Run: headless pygame with SDL's dummy video driver; simulated clock (each Clock.tick advances the game by its frame time, no real sleeping); random seed 0; keys injected as events and as key.get_pressed() state; no mouse input.
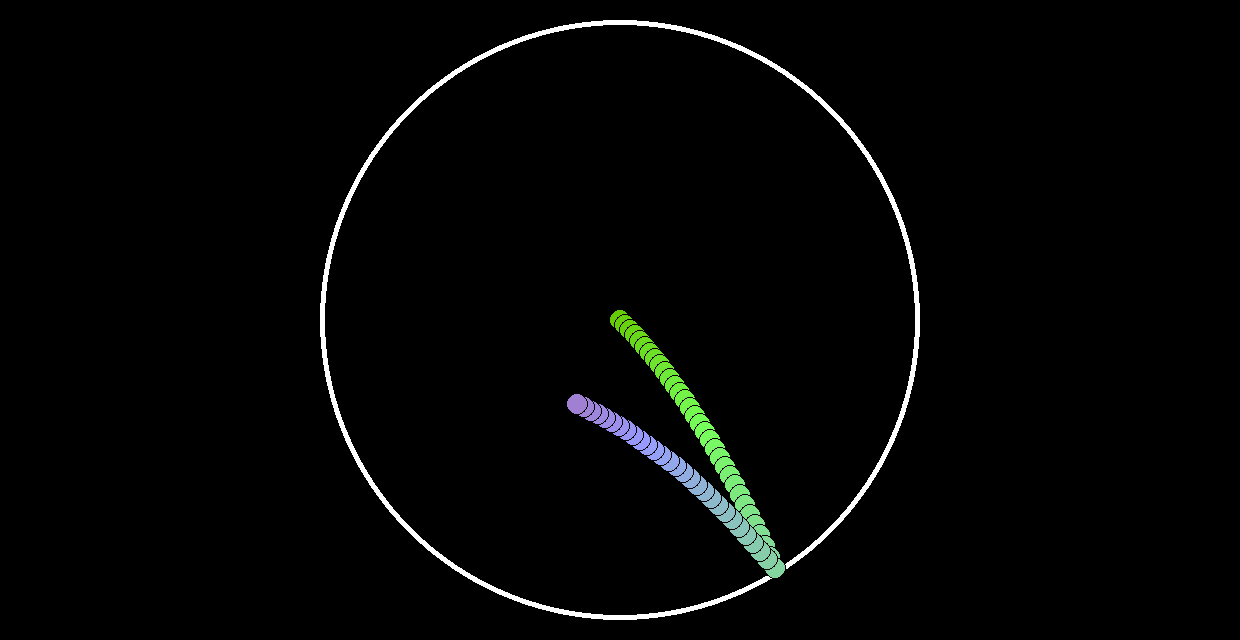
Frame 1 of 4 · flips 1–60 · no input
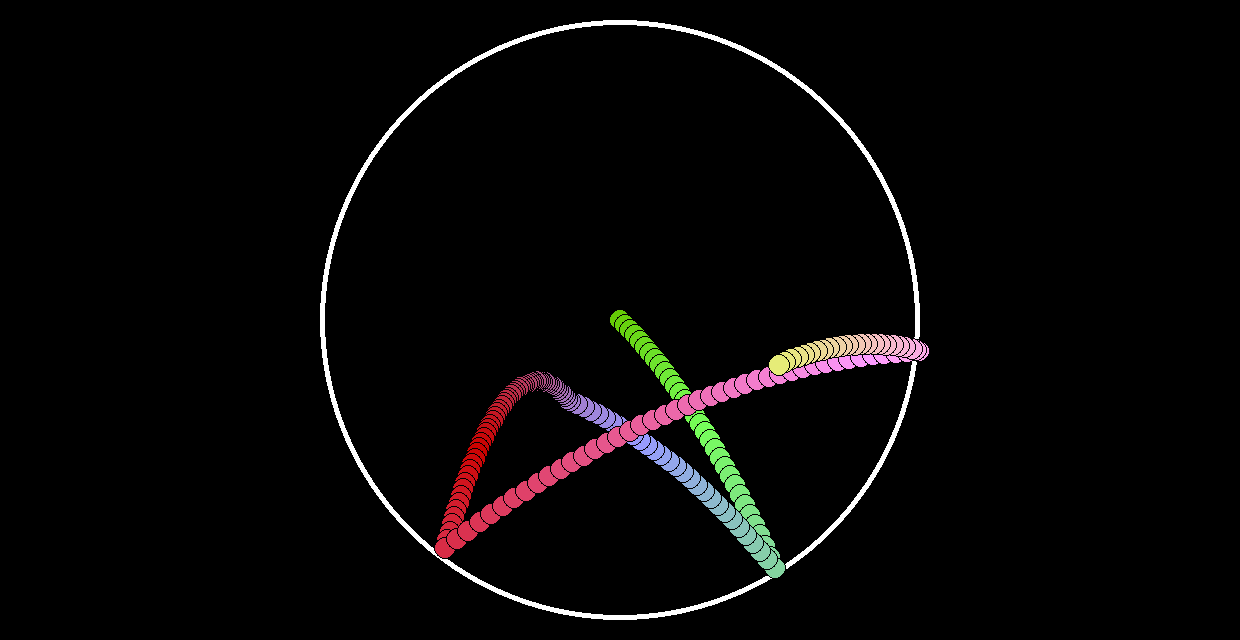
Frame 2 of 4 · flips 61–180 · tapped SPACE, RETURN · held RIGHT (→), D
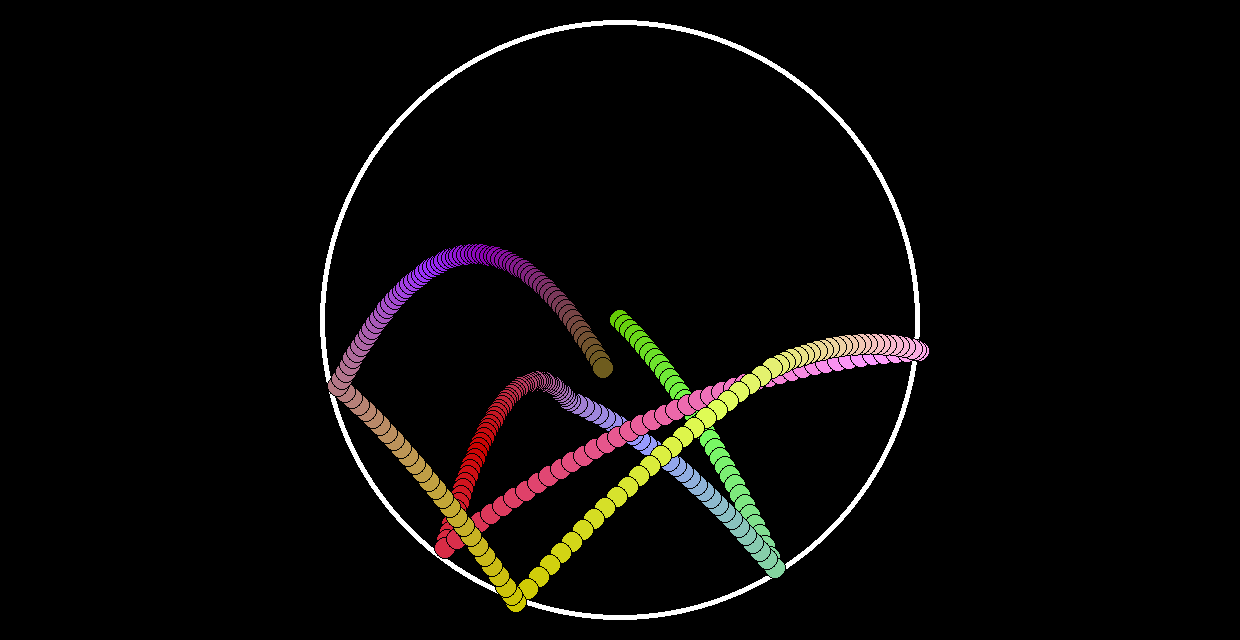
Frame 3 of 4 · flips 181–300 · held DOWN (↓), S
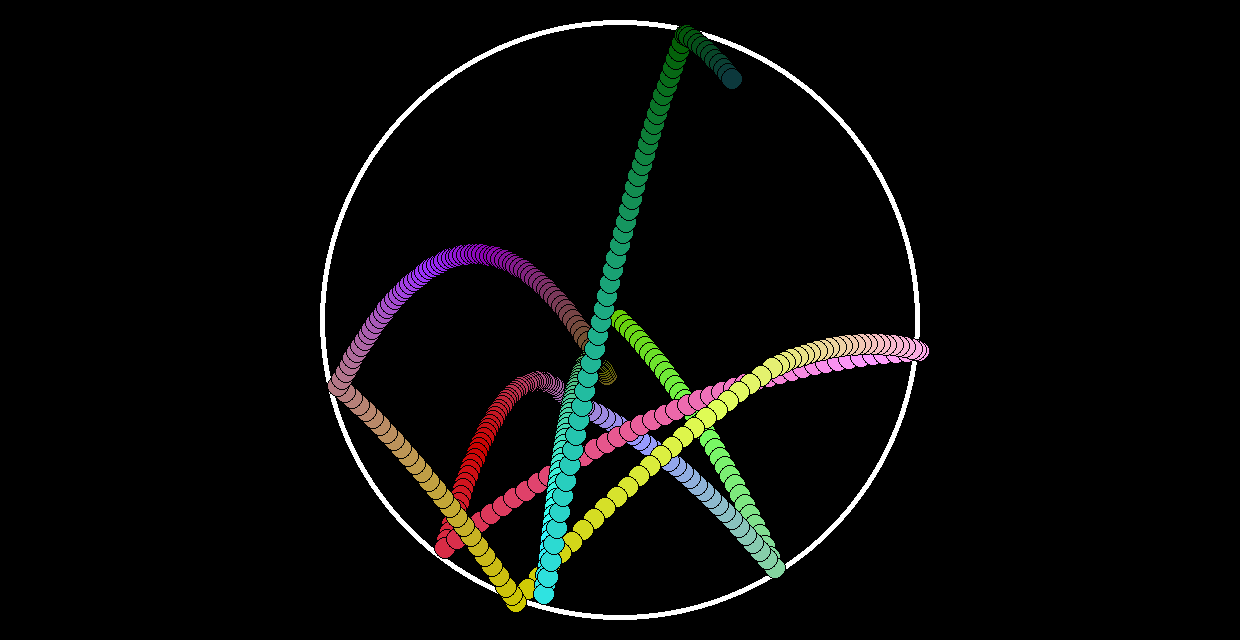
Frame 4 of 4 · flips 301–420 · held LEFT (←), A, UP (↑), W

The pygame program that drew these frames:

import pygame
import math

# pygame setup
pygame.init()
screen = pygame.display.set_mode((1240, 640))
clock = pygame.time.Clock()
running = True
dt = 0
taille = 10
r=100
v=200
b=0
velocitex = 5
velocitey = 5

rc = True
bc=True
vc=True

screen.fill("black")
pygame.draw.circle(screen, "white", (screen.get_width() / 2, screen.get_height() / 2), 300)
pygame.draw.circle(screen, "black", (screen.get_width() / 2, screen.get_height() / 2), 295)

player_pos = pygame.Vector2(screen.get_width() / 2, screen.get_height() / 2)

start = pygame.time.get_ticks()

while running:
    # poll for events
    # pygame.QUIT event means the user clicked X to close your window
    for event in pygame.event.get():
        if event.type == pygame.QUIT:
            running = False

    # fill the screen with a color to wipe away anything from last frame
    
    if rc:
        r= (r+1)
    else:
        r= (r-1)
    
    if vc:
        v= (v+3)
    else:
        v= (v-3)
    
    if bc:
        b= (b+5)
    else:
        b= (b-5)

    if b > 252:
        bc = False
    elif b< 4:
        bc = True

    if r > 254:
        rc = False
    elif r< 2:
        rc = True

    if v > 253:
        vc = False
    elif v< 3:
        vc = True

    if v<50 and r<50 and b<50:
        v+=24
        b+=40
        r+=15
    
    pygame.draw.circle(screen, "black", player_pos, taille+1)
    
    pygame.draw.circle(screen, (r,v,b), player_pos, taille)
    player_pos.y += velocitey
    player_pos.x += velocitex
    velocitey+=0.2
    print(velocitey+velocitex)

    if taille+1 + (295-taille*2)<math.sqrt((player_pos.x - screen.get_width() / 2)**2 + (player_pos.y - screen.get_height() / 2)**2):
        temp = velocitey
        pourcentx = (abs(player_pos.x - screen.get_width() / 2)/(271+taille)-1)*-1
        pourcenty = (abs(player_pos.y - screen.get_height() / 2)/(271+taille)-1)*-1
        pourcentx = pourcentx - pourcenty
        if pourcentx>1:
            pourcentx = 1
        elif pourcentx<-1:
            pourcentx = -1
        #print(pourcentx)
        print()
        #taille +=0.1

        if player_pos.y>screen.get_height() / 2 and player_pos.x<= screen.get_width() / 2 or player_pos.y<=screen.get_height() / 2 and player_pos.x> screen.get_width() / 2 :
            current = pygame.time.get_ticks()
            if current - start >50:
                ok = True
                start = pygame.time.get_ticks()
            else : 
                ok = False
        
        if player_pos.y>screen.get_height() / 2 :
            if player_pos.x> screen.get_width() / 2 and velocitex+velocitey>0:
                velocitey = -velocitey * pourcentx + velocitex * (abs(pourcentx)-1)
            elif player_pos.x<= screen.get_width() / 2 and ok:
                velocitey = -velocitey * pourcentx - velocitex * (abs(pourcentx)-1)
        elif player_pos.y<=screen.get_height() / 2 :
            if player_pos.x> screen.get_width() / 2 and ok:
                velocitey = -(velocitey * pourcentx + velocitex * (abs(pourcentx)-1))
            elif player_pos.x<= screen.get_width() / 2 and velocitex+velocitey<0:
                velocitey = -(velocitey * pourcentx - velocitex * (abs(pourcentx)-1))

        if player_pos.y>screen.get_height() / 2 :
            if player_pos.x> screen.get_width() / 2 and velocitex+temp>0:
                velocitex = velocitex * pourcentx + temp * (abs(pourcentx)-1)
            elif player_pos.x<= screen.get_width() / 2 and ok:
                velocitex = velocitex * pourcentx - temp * (abs(pourcentx)-1)
        elif player_pos.y<=screen.get_height() / 2 :
            if player_pos.x> screen.get_width() / 2 and ok:
                velocitex = -(-velocitex * pourcentx + temp * (abs(pourcentx)-1))
            elif player_pos.x<= screen.get_width() / 2 and velocitex+temp<0:
                velocitex = -(-velocitex * pourcentx - temp * (abs(pourcentx)-1))

        velocitex = velocitex *1.21
        velocitey = velocitey *1.21

    

    

    keys = pygame.key.get_pressed()
    if keys[pygame.K_w]:
        player_pos.y -= 300 * dt
    if keys[pygame.K_s]:
        player_pos.y += 300 * dt
    if keys[pygame.K_a]:
        player_pos.x -= 300 * dt
    if keys[pygame.K_d]:
        player_pos.x += 300 * dt

    # flip() the display to put your work on screen
    pygame.display.flip()

    # limits FPS to 60
    # dt is delta time in seconds since last frame, used for framerate-
    # independent physics.
    dt = clock.tick(60) / 1000

pygame.quit()
